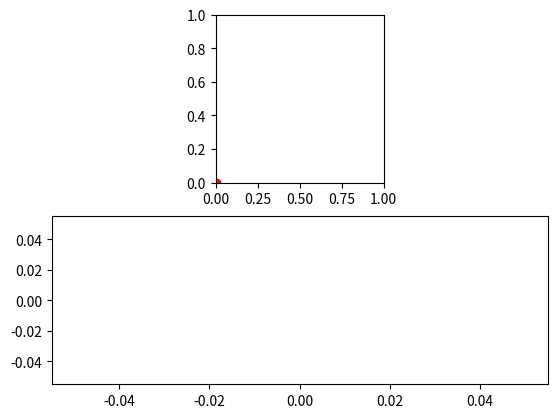

Write the Python code that produced this figure.
import matplotlib.pyplot as plt
import matplotlib.animation as anim
import math as th
import numpy as np

def euler_cromer(theta_0, w_0, g, N, delta_t):

    w = w_0
    theta = theta_0
    t = 0

    w_array = []
    dw_dt_array = []
    theta_array = []
    t_array = []

    for i in range(N):
        dw_dt = -g * th.sin(theta)
        w = w + dw_dt * delta_t
        theta = theta + w * delta_t
        t  = t + delta_t

        w_array.append(w)
        dw_dt_array.append(dw_dt)
        theta_array.append(theta)
        t_array.append(t)

    # Descomentar para plotar os dados aceleração, velocidade e posição, respectivamente.
    #plt.plot(t_array, dw_dt_array)
    #plt.plot(t_array, w_array)
    #plt.plot(t_array, theta_array)
    return t_array, theta_array

def euler_richardson(theta_0, w_0, g, N, delta_t):

    w = w_0
    theta = theta_0
    t = 0

    w_array = []
    dw_dt_array = []
    theta_array = []
    t_array = []

    for i in range(N):

        dw_dt = -g * th.sin(theta)
        w_mid = w + dw_dt * (delta_t/2)
        theta_mid = theta + w * (delta_t/2)
        dw_dt_mid = -g * th.sin(theta_mid)

        w = w + dw_dt_mid * delta_t
        theta = theta + w_mid * delta_t
        t  = t + delta_t

        w_array.append(w)
        dw_dt_array.append(dw_dt)
        theta_array.append(theta)
        t_array.append(t)

    # Descomentar para plotar os dados aceleração, velocidade e posição, respectivamente.
    #plt.plot(t_array, dw_dt_array)
    #plt.plot(t_array, w_array)
    #plt.plot(t_array, theta_array)
    return t_array, theta_array

# Animação do pêndulo

# Retorna (x, y) do pêndulo em um instante dado um vetor de tempo e um de
# ângulos. Interpola o ângulo linearmente
def getpos(time, t_array, theta_array, ceil = 1, pend_len = 0.38, pend_x = .5):
    x = 0
    y = 0
    k = -1
    for i in range(len(t_array) - 1):
        if t_array[i + 1] > time:
            k = i
            break

    frac = (time - t_array[k])/(t_array[k + 1] - t_array[k])
    theta = theta_array[k + 1]*frac + theta_array[k]*(1 - frac)

    x = pend_x + pend_len*th.sin(theta)
    y = ceil - pend_len*th.cos(theta)
    rx = pend_x
    ry = ceil
    return  rx, ry, x, y, theta

def update_pendulum(time, line, pendulum, ax, t_array, theta_array):
    rx, ry, x, y, theta = getpos(time, t_array, theta_array)
    pendulum.set_data([x], [y])
    line.set_data([rx, x], [ry, y])
    ax.set_ylabel(str(round(time, 2)))

def animate_pendulum(time_angle, fig, ax, col = 'b', fps = 60):
    t_array, theta_array = time_angle
    frame_qty = th.floor(fps*t_array[-1])
    frame_time = [i*t_array[-1]/frame_qty for i in range(frame_qty)]

    line, = ax.plot([0], [0], '-k')
    pendulum, = ax.plot([0], [0], 'o' + col)

    ani = anim.FuncAnimation(fig, update_pendulum, frame_time, fargs = (line, pendulum,
        ax, t_array, theta_array),
            interval = th.floor(1000.0/fps))
    return ani

def update_graph(time, line, ax, t_array, theta_array):
    rx, ry, x, y, theta = getpos(time, t_array, theta_array)
    t_new = []
    theta_new = []

    for i in range(len(t_array)):
        if t_array[i] > time:
            break
        t_new.append(t_array[i])
        theta_new.append(theta_array[i])

    t_new.append(time)
    theta_new.append(theta)

    ax.relim()
    ax.autoscale_view()

    line.set_data(t_new, theta_new)

def animate_graph(time_angle, fig, ax, col = 'b', fps = 60):
    t_array, theta_array = time_angle
    frame_qty = th.floor(fps*t_array[-1])
    frame_time = [i*t_array[-1]/frame_qty for i in range(frame_qty)]

    line, = ax.plot([0], [0], '-' + col)

    ani = anim.FuncAnimation(fig, update_graph, frame_time, fargs = (line,
        ax, t_array, theta_array),
            interval = th.floor(1000.0/fps))
    return ani

# Main
def main():

    # Considerei o ângulo inicial como 0.4346rad, pois aproximou bem com os
    # dados que a gente coletou, e é uma abertura bem plausível(24.9°).

    # Argumentos:
    # método(
    # <ângulo inicial(rad)>,
    # <velocidade angular inicial(rad/s)>,
    # <gravidade(m/s²)>,
    # <número de iterações>,
    # <intervalo de tempo(s)>
    #)

    cromer = euler_cromer(0.4346, 0, 10, 200, 0.1)
    richard = euler_richardson(0.4346, 0, 10, 200, 0.1)

    # Descomentar para visualizar a animação.

    # Pêndulo e gráfico
    fig = plt.figure()
    ax = plt.subplot(211)
    ax.axis('scaled')
    ax.axis([0, 1, 0, 1])
    ani_cromer_p = animate_pendulum(cromer, fig, ax, 'b')
    ani_richard_p = animate_pendulum(richard, fig, ax, 'r')
    ax2 = plt.subplot(212)
    ani_cromer_g = animate_graph(cromer, fig, ax2, 'b')
    ani_richard_g = animate_graph(richard, fig, ax2, 'r')
    
    # Só pêndulo
    #fig, ax = plt.subplots()
    #ax.axis('scaled')
    #ax.axis([0, 5, 0, 5])
    #ani_cromer_p = animate_pendulum(cromer, fig, ax, 'b')
    #ani_richard_p = animate_pendulum(richard, fig, ax, 'r')
    
    # Descomentar para visualizar os gráficos ou animações.
    plt.show()
main()
